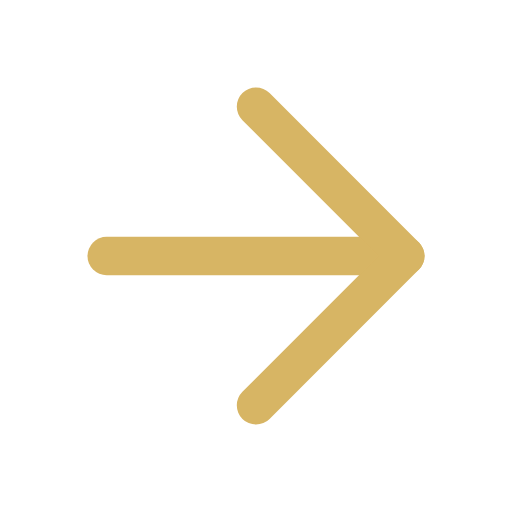
t = 0.00 s
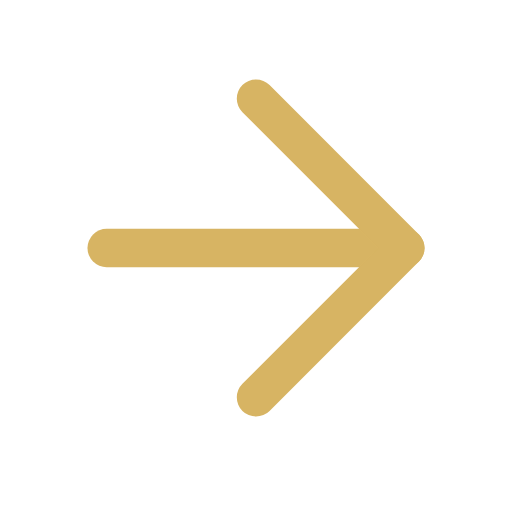
t = 0.35 s
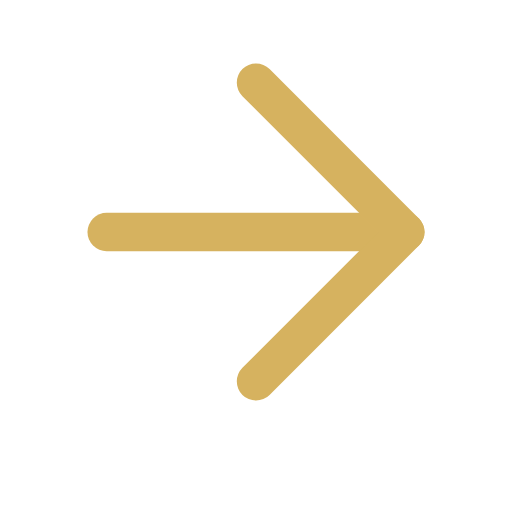
t = 1.05 s
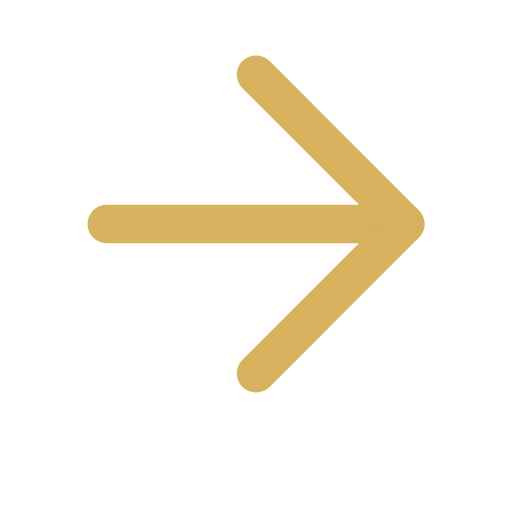
t = 1.40 s
t = 1.75 s: frame unchanged from t = 1.05 s, image omitted
t = 2.45 s: frame unchanged from t = 0.35 s, image omitted

The animated SVG that drew these frames (rendered in a browser with its animation timeline set to each time). Animation: 2 SMIL elements (animate=1,animateTransform=1); one cycle of 2.80 s, repeats indefinitely.

<svg xmlns="http://www.w3.org/2000/svg" width="24" height="24" viewBox="0 0 24 24" fill="none" stroke="#D6B25E" stroke-width="1.8" stroke-linecap="round" stroke-linejoin="round" role="img" aria-label="arrow forward">
<g>
<animateTransform attributeName="transform" type="translate" values="0 0;0 -1.5;0 0" dur="2.8s" repeatCount="indefinite"/>
<animate attributeName="opacity" values="0.96;1;0.96" dur="2.8s" repeatCount="indefinite"/>
<path d="M5 12h14"/><path d="M12 5l7 7-7 7"/>
</g>
</svg>
